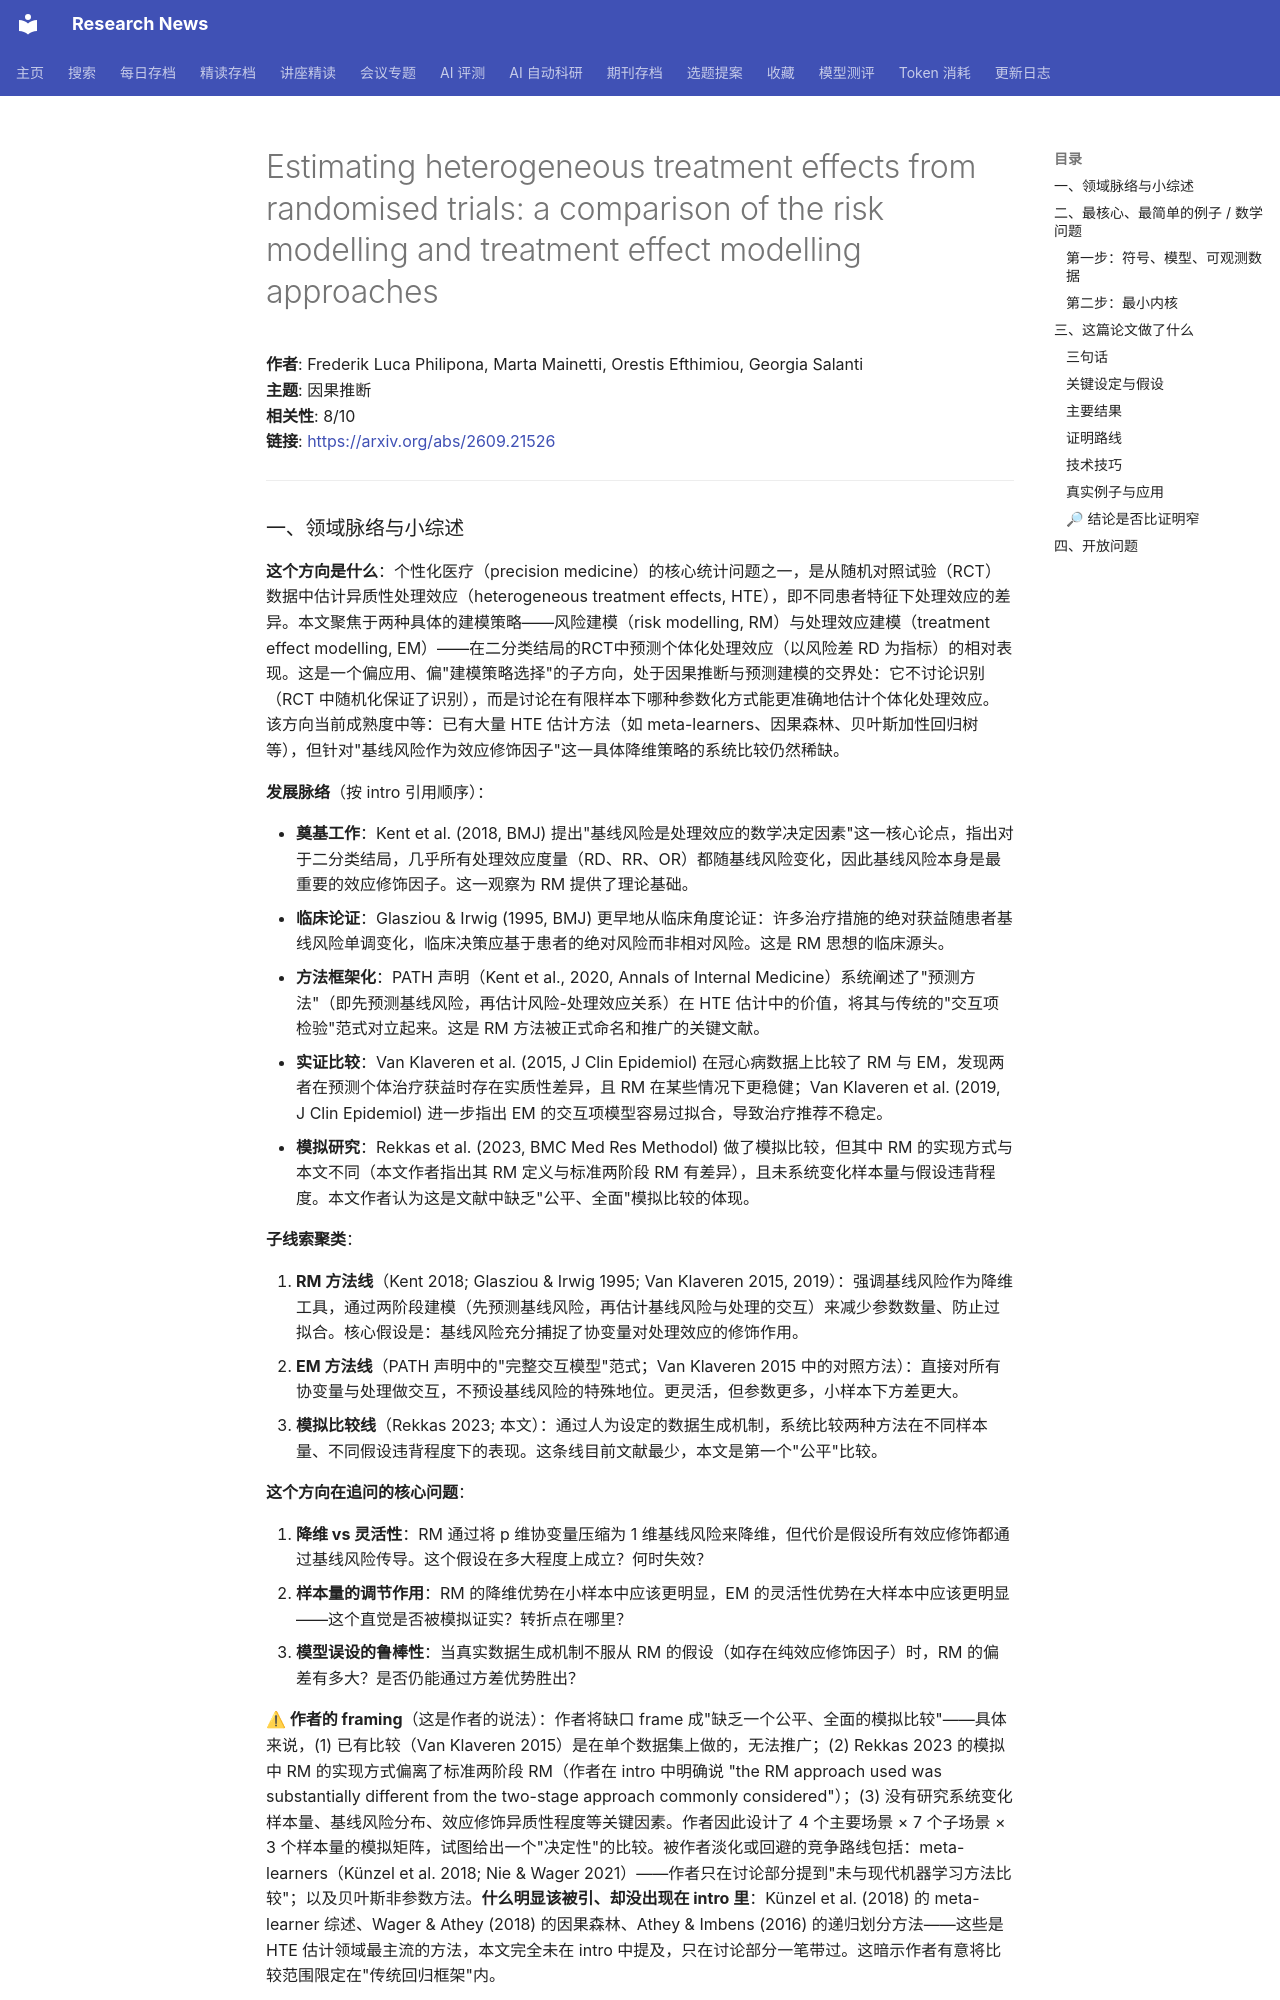

repository: cxy0714/research-news · page: deep_reads/2026-09-21-2609.21526/index.html · generator: mkdocs

# Estimating heterogeneous treatment effects from randomised trials: a comparison of the risk modelling and treatment effect modelling approaches

**作者**: Frederik Luca Philipona, Marta Mainetti, Orestis Efthimiou, Georgia Salanti  
**主题**: 因果推断  
**相关性**: 8/10  
**链接**: <https://arxiv.org/abs/2609.21526>

---
